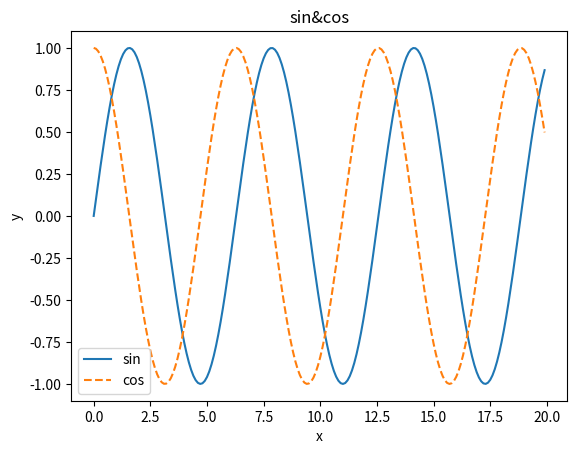

Here is the Python script that generated this plot: (Note: this script raises an exception after producing the figure.)
import numpy as np
import matplotlib.pyplot as plt
from matplotlib.image import imread

#-------------------------넘파이 기본연산----------------------#
#############4번째 수정 ##############

#### 5번째 수정 #######
A = np.array([[1,2,5],[3,4,6],[7,7,1],[9,1,5]])
B = np.array([4,6])
print(A.shape)
print(A.dtype)

print(A[0])
print(A[1][1])
print(A[3][1])

for row in A:
    print(row)

A= A.flatten()
print(A)

print(A[np.array([0,1,2])])
X=np.array([[51,55],[14,19],[0,4]])
print(X)
print(X[np.array([2])])

print(X>15)
print(X[X>15])

#---------------------------넘파이 기본연산 ---------------#

#data set
x =np.arange(0,20,0.1)
y1= np.sin(x)
y2 = np.cos(x)

#그래프 그리기
plt.plot(x, y1, label='sin')
plt.plot(x, y2, label='cos', linestyle='--')
plt.xlabel('x')
plt.ylabel('y')
plt.title('sin&cos')
plt.legend()

#-------------------------이미지 불러오기--------------------#
img = imread('sojin.jpg')

#### 코드 수정함 #########

plt.imshow(img)
plt.show()
